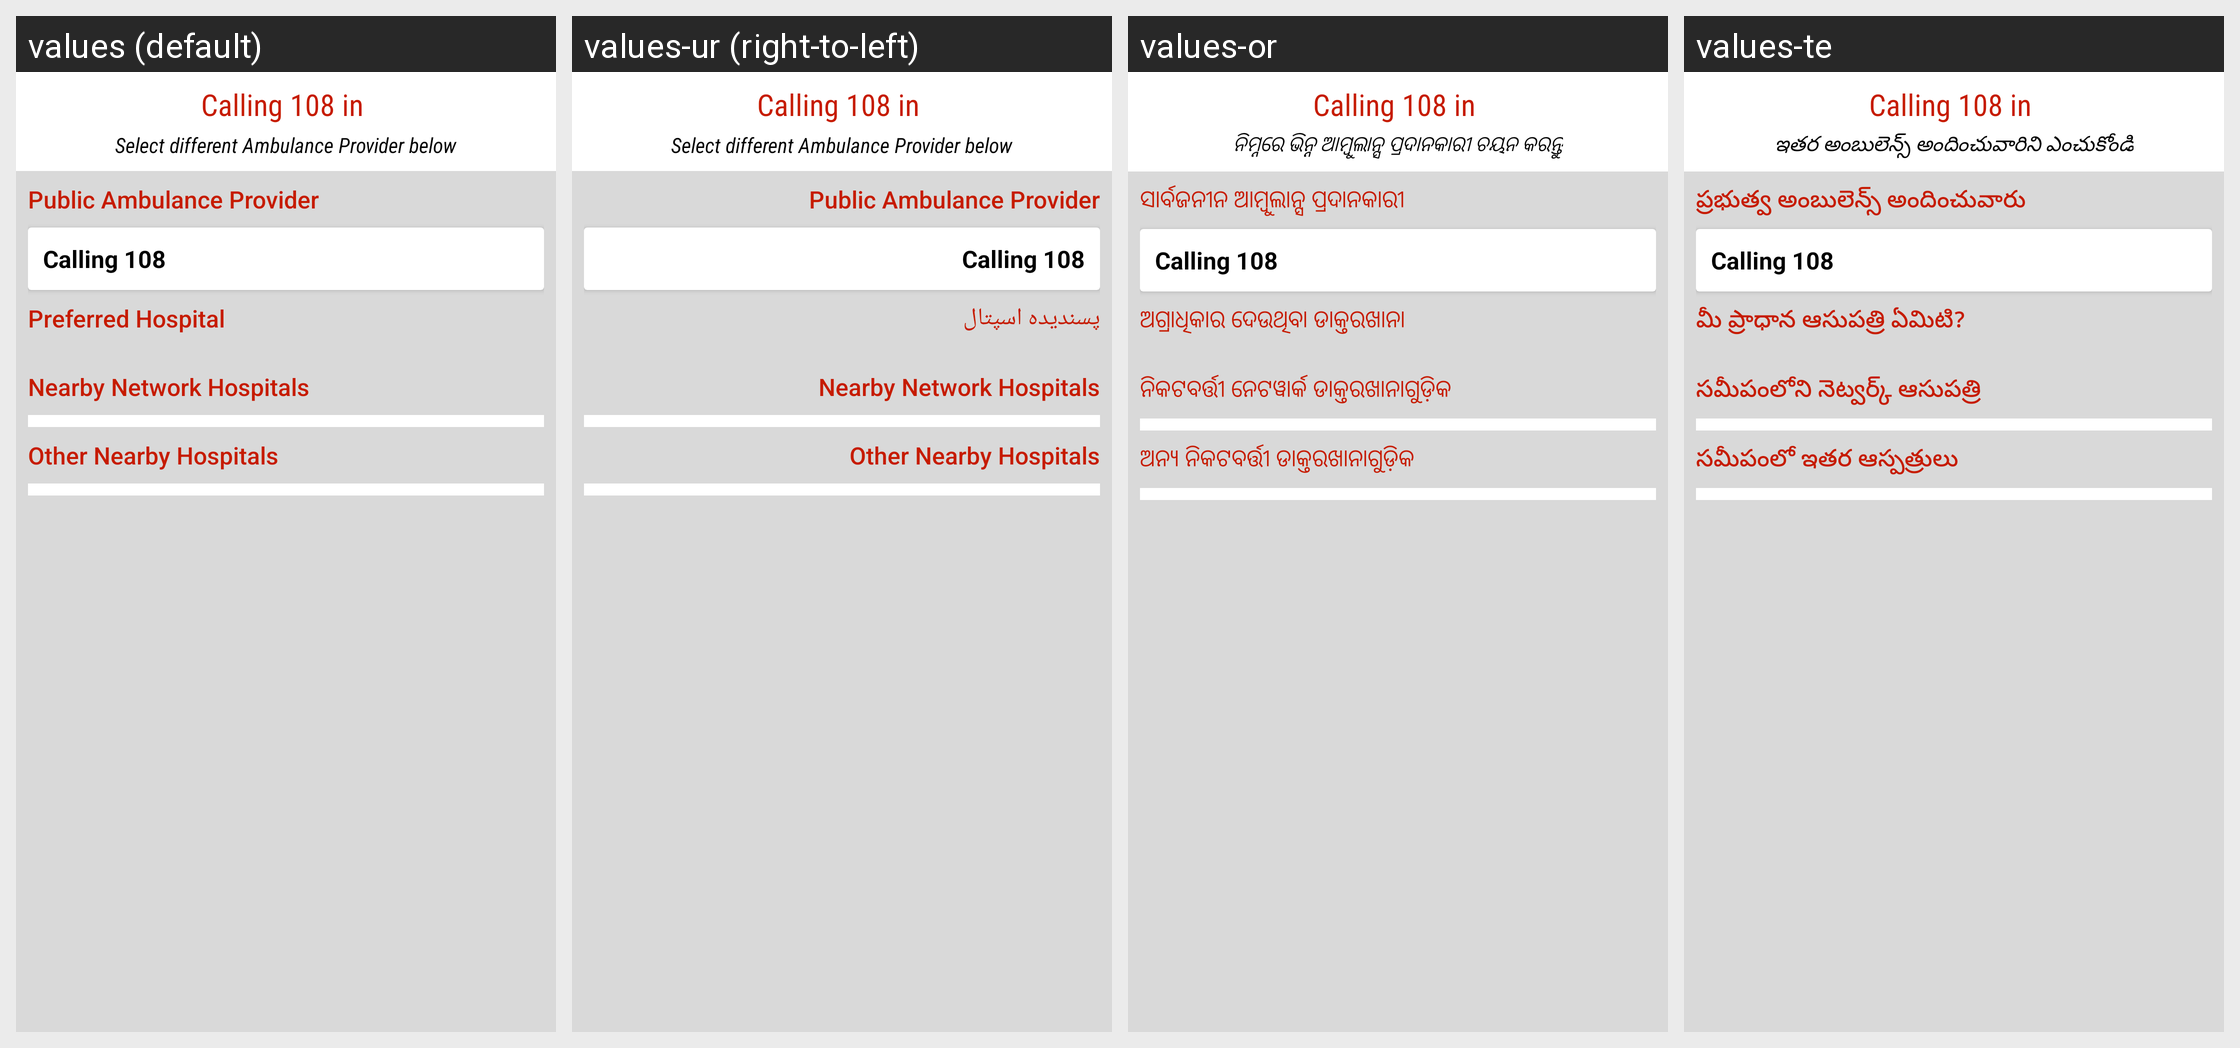

Locale-by-locale string values for the Android screen shown in this grid:
Android screen res/layout/content_ambulance_providers_emergency_list.xml rendered under 4 locales, left to right: values (default), values-ur (right-to-left), values-or, values-te. Device: Nexus 5 (rendered at 1080×1920; each locale shown at half size, 540×960, under a caption strip naming it); theme AppTheme.
Other locales in the repository, not shown: values-hi, values-kn, values-ta.
Strings drawn on this screen, with the default value and each locale's value (text and hints the layout hard-codes, and strings that could not be matched under every locale, appear in the picture but are not listed):

sel_diff_amb_pr
  values: Select different Ambulance Provider below
  values-ur: Select different Ambulance Provider below
  values-or: ନିମ୍ନରେ ଭିନ୍ନ ଆମ୍ବୁଲାନ୍ସ ପ୍ରଦାନକାରୀ ଚୟନ କରନ୍ତୁ
  values-te: ఇతర అంబులెన్స్ అందించువారిని ఎంచుకోండి

public_amb_pr
  values: Public Ambulance Provider
  values-ur: Public Ambulance Provider
  values-or: ସାର୍ବଜନୀନ ଆମ୍ବୁଲାନ୍ସ ପ୍ରଦାନକାରୀ
  values-te: ప్రభుత్వ అంబులెన్స్ అందించువారు

label_preffered_hospital
  values: Preferred Hospital
  values-ur: پسندیدہ اسپتال
  values-or: ଅଗ୍ରାଧିକାର ଦେଉଥିବା ଡାକ୍ତରଖାନା
  values-te: మీ ప్రాధాన ఆసుపత్రి ఏమిటి?

nearby_nw_hosp
  values: Nearby Network Hospitals
  values-ur: Nearby Network Hospitals
  values-or: ନିକଟବର୍ତ୍ତୀ ନେଟୱାର୍କ ଡାକ୍ତରଖାନାଗୁଡ଼ିକ
  values-te: సమీపంలోని నెట్వర్క్ ఆసుపత్రి

other_near_hosp
  values: Other Nearby Hospitals
  values-ur: Other Nearby Hospitals
  values-or: ଅନ୍ୟ ନିକଟବର୍ତ୍ତୀ ଡାକ୍ତରଖାନାଗୁଡ଼ିକ
  values-te: సమీపంలో ఇతర ఆస్పత్రులు
